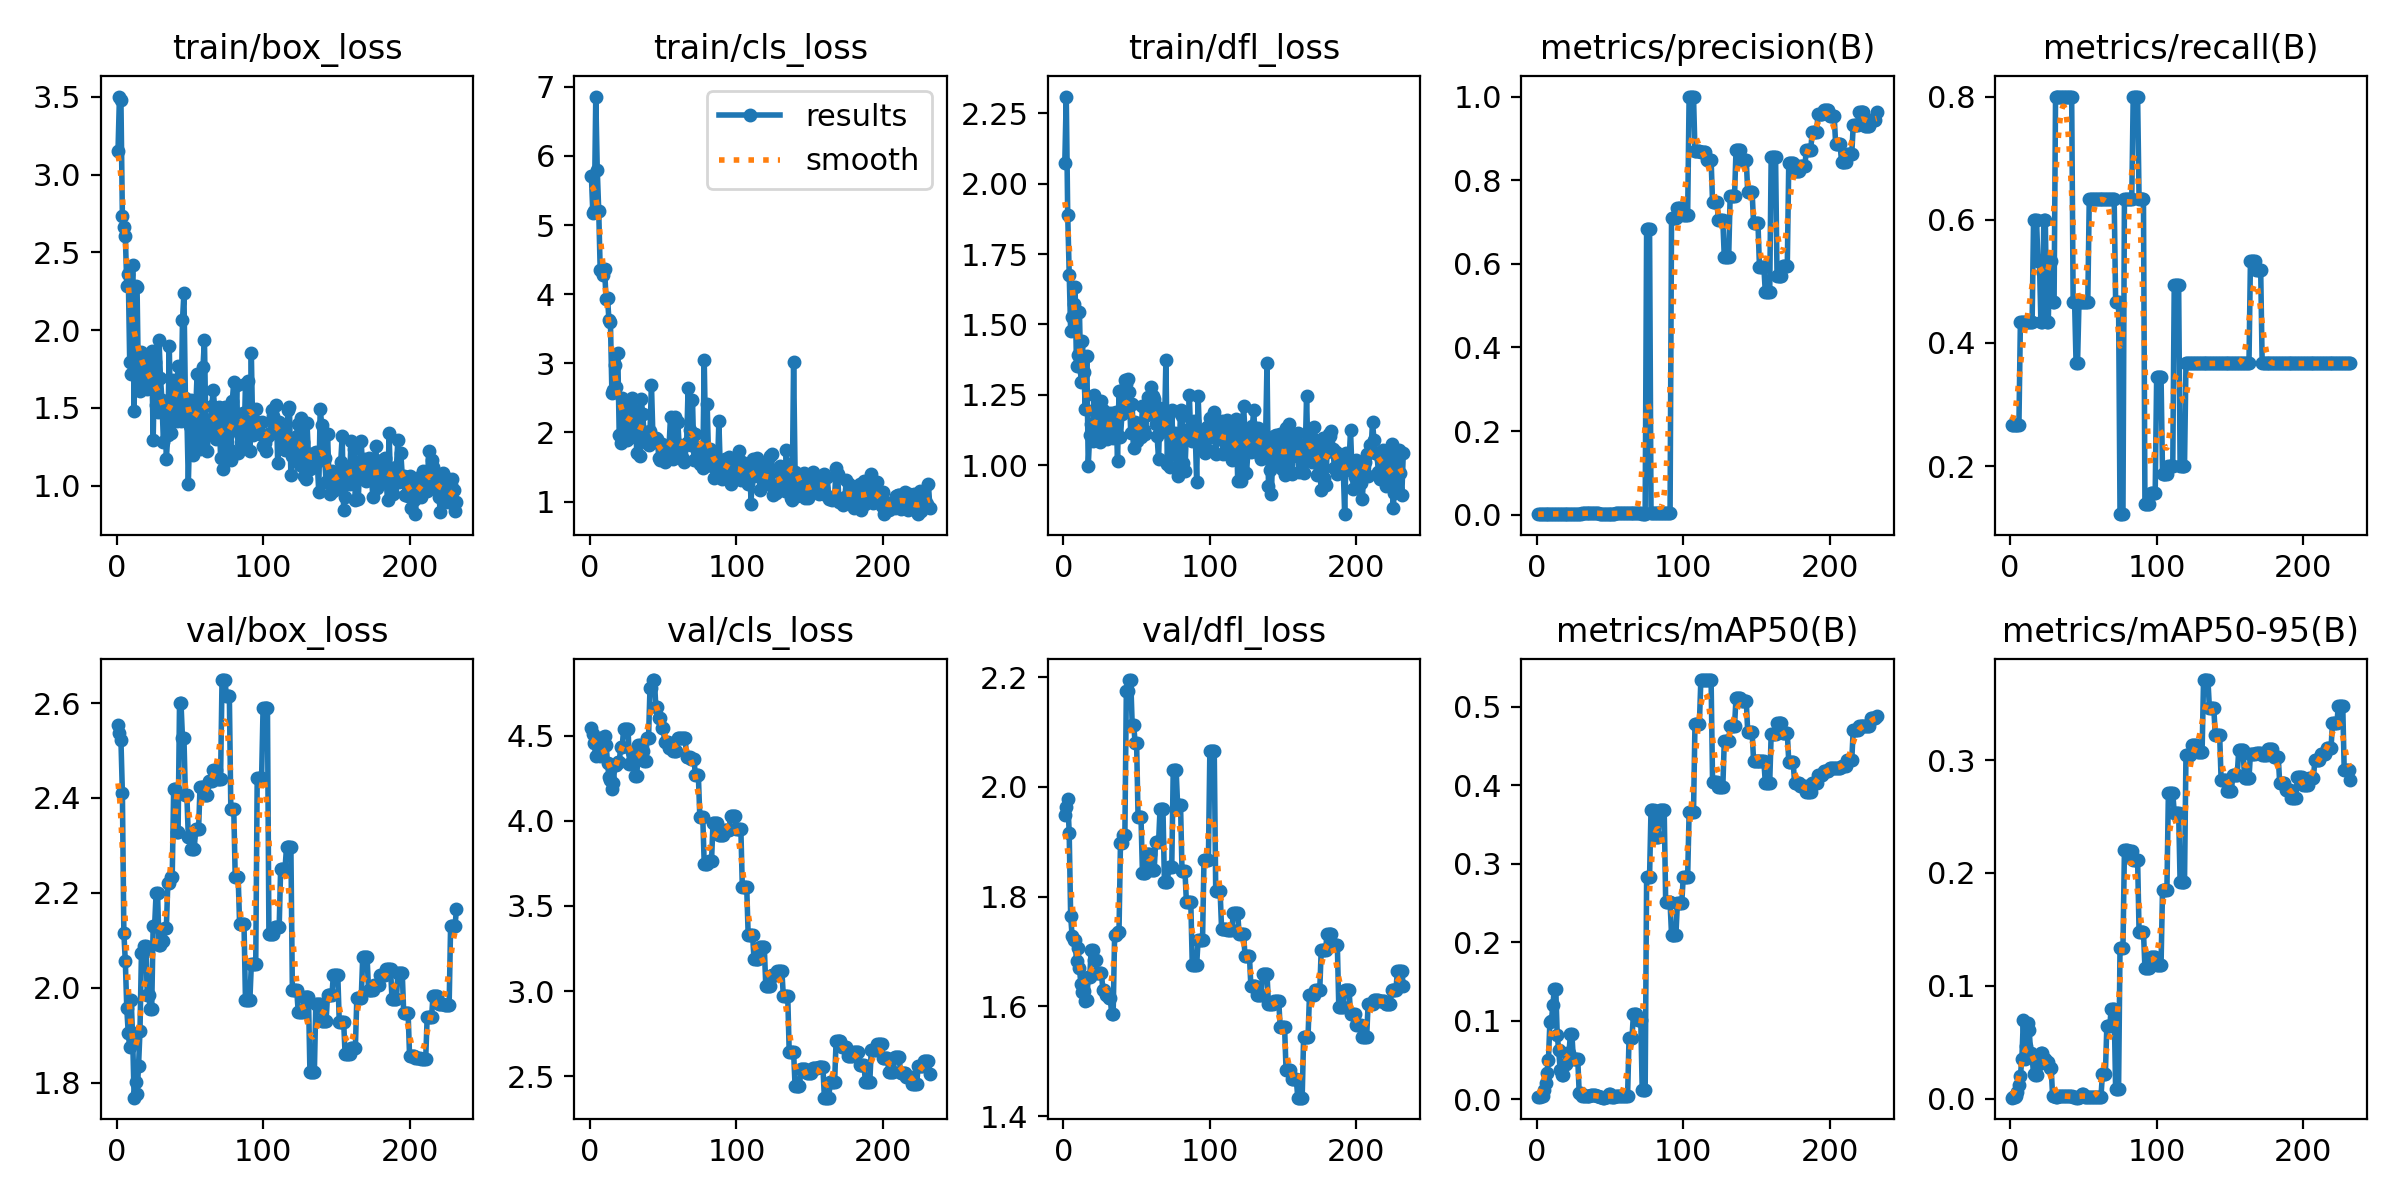

Source data for this figure (header and first rows):
epoch, time, train/box_loss, train/cls_loss, train/dfl_loss, metrics/precision(B), metrics/recall(B), metrics/mAP50(B), metrics/mAP50-95(B), val/box_loss, val/cls_loss, val/dfl_loss, lr/pg0, lr/pg1, lr/pg2
1, 1.384, 3.15, 5.709, 2.073, 0.00134, 0.2667, 0.00269, 0.00092, 2.553, 4.547, 1.949, 0, 0, 0
2, 2.57, 3.503, 5.167, 2.31, 0.00134, 0.2667, 0.00296, 0.00114, 2.536, 4.508, 1.964, 1.66535e-05, 1.66535e-05, 1.66535e-05
3, 3.69, 3.481, 5.198, 1.888, 0.00134, 0.2667, 0.00399, 0.00171, 2.523, 4.455, 1.978, 3.3274e-05, 3.3274e-05, 3.3274e-05
4, 4.778, 2.732, 6.859, 1.677, 0.00134, 0.2667, 0.00465, 0.00208, 2.41, 4.379, 1.917, 4.98615e-05, 4.98615e-05, 4.98615e-05
5, 5.868, 2.663, 5.798, 1.477, 0.00135, 0.2667, 0.01159, 0.00593, 2.116, 4.464, 1.765, 6.64159e-05, 6.64159e-05, 6.64159e-05
6, 7.009, 2.609, 5.209, 1.527, 0.00135, 0.2667, 0.02026, 0.01225, 2.056, 4.403, 1.728, 8.29374e-05, 8.29374e-05, 8.29374e-05
7, 8.103, 2.287, 4.356, 1.574, 0.00195, 0.4333, 0.03397, 0.02039, 1.957, 4.378, 1.72, 9.94259e-05, 9.94259e-05, 9.94259e-05
8, 9.228, 2.364, 4.35, 1.634, 0.00195, 0.4333, 0.05025, 0.03504, 1.904, 4.454, 1.721, 0.0001159, 0.0001159, 0.0001159
9, 10.3, 1.794, 4.28, 1.351, 0.00194, 0.4333, 0.09901, 0.06942, 1.875, 4.494, 1.682, 0.0001323, 0.0001323, 0.0001323
10, 11.35, 1.721, 4.367, 1.392, 0.00194, 0.4333, 0.09904, 0.03536, 1.974, 4.499, 1.707, 0.0001487, 0.0001487, 0.0001487
11, 12.41, 2.416, 3.928, 1.546, 0.00194, 0.4333, 0.1195, 0.0464, 1.896, 4.447, 1.669, 0.0001651, 0.0001651, 0.0001651
12, 13.5, 1.478, 3.939, 1.295, 0.00194, 0.4333, 0.1404, 0.06667, 1.769, 4.341, 1.641, 0.0001814, 0.0001814, 0.0001814
13, 14.58, 2.287, 3.624, 1.442, 0.00194, 0.4333, 0.1404, 0.06106, 1.801, 4.254, 1.627, 0.0001977, 0.0001977, 0.0001977
14, 15.63, 2.279, 3.594, 1.33, 0.00194, 0.4333, 0.08125, 0.04079, 1.776, 4.238, 1.628, 0.0002139, 0.0002139, 0.0002139
15, 16.68, 1.637, 2.57, 1.201, 0.00194, 0.4333, 0.0626, 0.03702, 1.834, 4.187, 1.609, 0.0002301, 0.0002301, 0.0002301
16, 17.74, 1.609, 2.608, 1.389, 0.00255, 0.6, 0.03744, 0.02191, 1.909, 4.22, 1.612, 0.0002463, 0.0002463, 0.0002463
17, 18.85, 1.857, 2.973, 0.9968, 0.00257, 0.6, 0.03121, 0.02084, 2.073, 4.329, 1.653, 0.0002625, 0.0002625, 0.0002625
18, 19.92, 1.799, 2.658, 1.108, 0.00257, 0.6, 0.03121, 0.02084, 2.073, 4.329, 1.653, 0.0002786, 0.0002786, 0.0002786
19, 21.01, 1.839, 3.145, 1.147, 0.00268, 0.5333, 0.04443, 0.03038, 2.089, 4.347, 1.702, 0.0002947, 0.0002947, 0.0002947
20, 22.08, 1.654, 1.956, 1.085, 0.00268, 0.5333, 0.04443, 0.03038, 2.089, 4.347, 1.702, 0.0003108, 0.0003108, 0.0003108
21, 23.13, 1.621, 1.849, 1.251, 0.00197, 0.4333, 0.05913, 0.04052, 1.984, 4.432, 1.685, 0.0003268, 0.0003268, 0.0003268
22, 24.31, 1.813, 2.496, 1.184, 0.00197, 0.4333, 0.05913, 0.04052, 1.984, 4.432, 1.685, 0.0003428, 0.0003428, 0.0003428
23, 25.55, 1.757, 2.248, 1.11, 0.00263, 0.6, 0.08303, 0.03479, 1.956, 4.54, 1.662, 0.0003588, 0.0003588, 0.0003588
24, 26.64, 1.863, 2.397, 1.135, 0.00263, 0.6, 0.08303, 0.03479, 1.956, 4.54, 1.662, 0.0003747, 0.0003747, 0.0003747
25, 27.77, 1.295, 1.886, 1.081, 0.00202, 0.4333, 0.05073, 0.03209, 2.131, 4.54, 1.66, 0.0003906, 0.0003906, 0.0003906
26, 28.79, 1.798, 2.281, 1.229, 0.00202, 0.4333, 0.05073, 0.03209, 2.131, 4.54, 1.66, 0.0004064, 0.0004064, 0.0004064
27, 29.92, 1.522, 2.218, 1.196, 0.00267, 0.5333, 0.05114, 0.02759, 2.199, 4.336, 1.631, 0.0004223, 0.0004223, 0.0004223
28, 30.97, 1.472, 1.936, 1.107, 0.00267, 0.5333, 0.05114, 0.02759, 2.199, 4.336, 1.631, 0.0004381, 0.0004381, 0.0004381
29, 32.05, 1.938, 2.494, 1.141, 0.00267, 0.4667, 0.00746, 0.00223, 2.091, 4.402, 1.62, 0.0004538, 0.0004538, 0.0004538
30, 33.14, 1.692, 2.324, 1.094, 0.00267, 0.4667, 0.00746, 0.00223, 2.091, 4.402, 1.62, 0.0004696, 0.0004696, 0.0004696
31, 34.25, 1.551, 2.191, 1.184, 0.004, 0.8, 0.00435, 0.00188, 2.099, 4.263, 1.616, 0.0004852, 0.0004852, 0.0004852
32, 35.32, 1.278, 1.7, 1.127, 0.004, 0.8, 0.00435, 0.00188, 2.099, 4.263, 1.616, 0.0005009, 0.0005009, 0.0005009
33, 36.36, 1.503, 2.164, 1.185, 0.004, 0.8, 0.00452, 0.00233, 2.126, 4.443, 1.586, 0.0005165, 0.0005165, 0.0005165
34, 37.38, 1.171, 1.652, 1.096, 0.004, 0.8, 0.00452, 0.00233, 2.126, 4.443, 1.586, 0.0005321, 0.0005321, 0.0005321
35, 38.48, 1.328, 2.487, 1.167, 0.004, 0.8, 0.00412, 0.00213, 2.22, 4.412, 1.729, 0.0005477, 0.0005477, 0.0005477
36, 39.49, 1.901, 2.273, 1.189, 0.004, 0.8, 0.00412, 0.00213, 2.22, 4.412, 1.729, 0.0005632, 0.0005632, 0.0005632
37, 40.58, 1.34, 1.978, 1.014, 0.00401, 0.8, 0.00512, 0.00257, 2.234, 4.354, 1.736, 0.0005787, 0.0005787, 0.0005787
38, 41.67, 1.681, 2.007, 1.263, 0.00401, 0.8, 0.00512, 0.00257, 2.234, 4.354, 1.736, 0.0005942, 0.0005942, 0.0005942
39, 42.77, 1.414, 1.85, 1.099, 0.004, 0.8, 0.00529, 0.00244, 2.419, 4.486, 1.898, 0.0006096, 0.0006096, 0.0006096
40, 43.86, 1.679, 1.814, 1.182, 0.004, 0.8, 0.00529, 0.00244, 2.419, 4.486, 1.898, 0.000625, 0.000625, 0.000625
41, 44.93, 1.418, 2.023, 1.196, 0.00402, 0.8, 0.00445, 0.00197, 2.329, 4.782, 1.911, 0.0006404, 0.0006404, 0.0006404
42, 46.02, 1.768, 2.688, 1.302, 0.00402, 0.8, 0.00445, 0.00197, 2.329, 4.782, 1.911, 0.0006557, 0.0006557, 0.0006557
43, 47.13, 1.646, 1.926, 1.289, 0.00262, 0.4667, 0.00294, 0.00143, 2.599, 4.826, 2.174, 0.000671, 0.000671, 0.000671
44, 48.2, 1.415, 1.854, 1.306, 0.00262, 0.4667, 0.00294, 0.00143, 2.599, 4.826, 2.174, 0.0006863, 0.0006863, 0.0006863
45, 49.3, 2.064, 1.919, 1.26, 0.00201, 0.3667, 0.00195, 0.00096, 2.527, 4.667, 2.195, 0.0007015, 0.0007015, 0.0007015
46, 50.4, 2.239, 1.909, 1.114, 0.00201, 0.3667, 0.00195, 0.00096, 2.527, 4.667, 2.195, 0.0007167, 0.0007167, 0.0007167
47, 51.59, 1.562, 1.636, 1.218, 0.00285, 0.4667, 0.00318, 0.00171, 2.405, 4.601, 2.113, 0.0007319, 0.0007319, 0.0007319
48, 52.68, 1.457, 1.605, 1.06, 0.00285, 0.4667, 0.00318, 0.00171, 2.405, 4.601, 2.113, 0.000747, 0.000747, 0.000747
49, 53.79, 1.013, 1.835, 1.154, 0.00293, 0.4667, 0.0071, 0.00455, 2.317, 4.547, 2.081, 0.0007621, 0.0007621, 0.0007621
50, 54.89, 1.384, 1.632, 1.086, 0.00293, 0.4667, 0.0071, 0.00455, 2.317, 4.547, 2.081, 0.0007772, 0.0007772, 0.0007772
51, 55.92, 1.552, 1.578, 1.108, 0.00288, 0.4667, 0.00295, 0.00155, 2.293, 4.463, 1.946, 0.0007922, 0.0007922, 0.0007922
52, 56.94, 1.197, 1.748, 1.14, 0.00288, 0.4667, 0.00295, 0.00155, 2.293, 4.463, 1.946, 0.0008072, 0.0008072, 0.0008072
53, 58, 1.525, 1.713, 1.098, 0.00288, 0.4667, 0.00295, 0.00155, 2.293, 4.463, 1.946, 0.0008222, 0.0008222, 0.0008222
54, 59.14, 1.48, 1.801, 1.21, 0.00352, 0.6333, 0.00392, 0.00191, 2.334, 4.43, 1.843, 0.0008372, 0.0008372, 0.0008372
55, 60.23, 1.72, 2.229, 1.124, 0.00352, 0.6333, 0.00392, 0.00191, 2.334, 4.43, 1.843, 0.0008521, 0.0008521, 0.0008521
56, 61.27, 1.278, 1.773, 1.111, 0.00352, 0.6333, 0.00392, 0.00191, 2.334, 4.43, 1.843, 0.0008669, 0.0008669, 0.0008669
57, 62.37, 1.234, 1.619, 1.177, 0.00367, 0.6333, 0.00397, 0.00189, 2.424, 4.407, 1.877, 0.0008818, 0.0008818, 0.0008818
58, 63.4, 1.61, 2.219, 1.241, 0.00367, 0.6333, 0.00397, 0.00189, 2.424, 4.407, 1.877, 0.0008966, 0.0008966, 0.0008966
59, 64.41, 1.764, 1.849, 1.201, 0.00367, 0.6333, 0.00397, 0.00189, 2.424, 4.407, 1.877, 0.0009113, 0.0009113, 0.0009113
60, 65.48, 1.939, 2.147, 1.276, 0.00363, 0.6333, 0.00368, 0.00187, 2.407, 4.485, 1.849, 0.0009261, 0.0009261, 0.0009261
... 172 more rows
